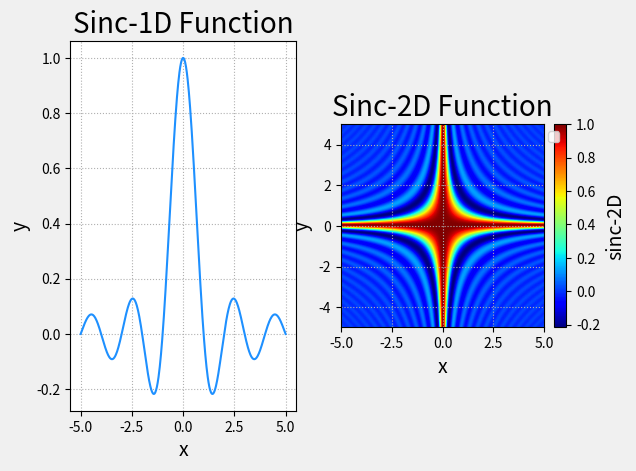

The matplotlib source for this figure:
import numpy as np
import matplotlib.pyplot as mp
import mpl_toolkits.axes_grid1 as mg
x1 = np.linspace(-5, 5, 501)
y1 = np.sinc(x1)
x2 = np.outer(x1, x1)
y2 = np.sinc(x2)
mp.gcf().set_facecolor(np.ones(3) * 240 / 255)
mp.subplot(121)
mp.title('Sinc-1D Function', fontsize=20)
mp.xlabel('x', fontsize=14)
mp.ylabel('y', fontsize=14)
mp.tick_params(labelsize=10)
mp.grid(linestyle=':')
mp.plot(x1, y1, c='dodgerblue', label='Sinc')
mp.subplot(122)
mp.title('Sinc-2D Function', fontsize=20)
mp.xlabel('x', fontsize=14)
mp.ylabel('y', fontsize=14)
mp.tick_params(labelsize=10)
mp.grid(linestyle=':')
im = mp.imshow(y2, extent=(-5, 5, -5, 5), cmap='jet')
dv = mg.make_axes_locatable(mp.gca())
ca = dv.append_axes('right', '6%', pad='5%')
cb = mp.colorbar(im, cax=ca)
cb.set_label('sinc-2D', fontsize=14)
mp.legend()
mp.show()
